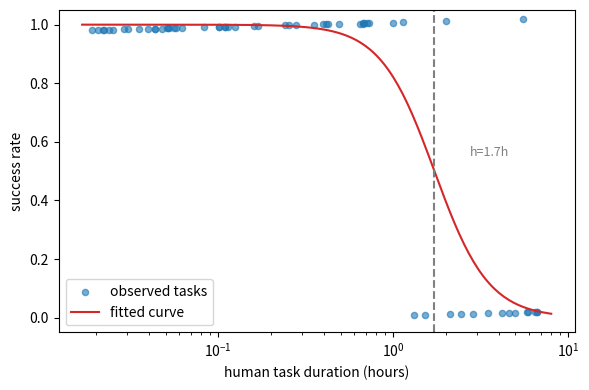
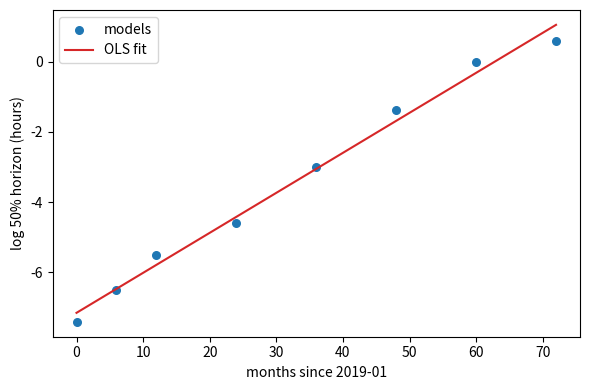
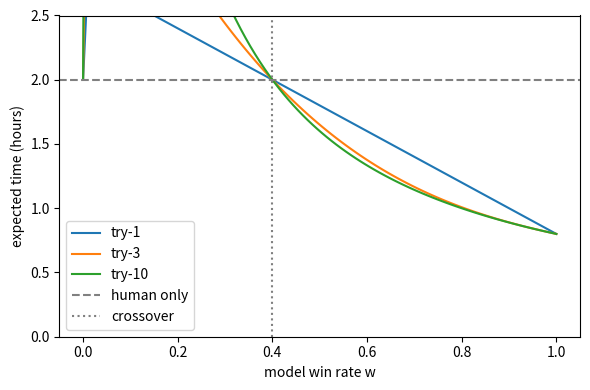

Write the Python code that produced these figures, in order. (Note: this script raises an exception after producing the figures.)
# 固定题库得分相近，长任务成功率却差出十倍：分数掩盖了能力差异
import numpy as np

np.random.seed(42)
# 模拟 100 道选择题：两个模型都接近满分
exam_a = np.random.binomial(n=1, p=0.97, size=100).mean()
exam_b = np.random.binomial(n=1, p=0.96, size=100).mean()

# 模拟长任务：按人类时长分桶，模型 B 在长时间任务上更强
durations = np.array([0.5, 1.0, 2.0, 4.0, 8.0])      # 单位：小时
rate_a = np.array([0.90, 0.70, 0.40, 0.10, 0.02])
rate_b = np.array([0.85, 0.78, 0.65, 0.45, 0.30])

print("选择题得分：模型 A=%.3f  模型 B=%.3f" % (exam_a, exam_b))
print("8 小时任务成功率：模型 A=%.2f  模型 B=%.2f" % (rate_a[-1], rate_b[-1]))
print("关键观察：选择题分数看不出差距，换成长任务维度两个模型立刻分开。")


# 手算 logistic：h 与 t 的相对位置决定成功率
import numpy as np

def sigma(z):
    """logistic sigmoid 函数。"""
    return 1.0 / (1.0 + np.exp(-z))

def success_prob(log_h, log_t, beta):
    """按 METR 公式计算成功率。"""
    return sigma((log_h - log_t) * beta)

beta = 2.0
log_h = np.log(2.0)      # 该模型 50% 时间视野 h = 2 小时

print("h=t=2h    ：p = %.3f  （应当接近 0.5）" % success_prob(log_h, np.log(2.0), beta))
print("t=8h（难）：p = %.3f" % success_prob(log_h, np.log(8.0), beta))
print("t=0.5h（易）：p = %.3f" % success_prob(log_h, np.log(0.5), beta))
print("关键观察：h=t 时 p=0.5，任务越长成功率越低，beta 控制下降速度。")


# 合成"任务时长-成功率"数据，用 numpy 拟合 50% 时间视野
import numpy as np
from scipy.optimize import minimize

def neg_log_likelihood(params, log_t, y):
    """负对数似然：params=(log h, beta)，y 是 0/1 成败。"""
    log_h, beta = params
    p = 1.0 / (1.0 + np.exp(-(log_h - log_t) * beta))
    eps = 1e-12
    return -np.sum(y * np.log(p + eps) + (1 - y) * np.log(1 - p + eps))

np.random.seed(42)
# 60 个任务，人类时长取 log 均匀分布，覆盖 1 分钟到 8 小时
log_t = np.random.uniform(np.log(1.0 / 60.0), np.log(8.0), size=60)
true_log_h = np.log(2.0)            # 真实视野 2 小时
true_beta = 2.5
p_true = 1.0 / (1.0 + np.exp(-(true_log_h - log_t) * true_beta))
y = np.random.binomial(n=1, p=p_true, size=60)      # 每个任务一次成败采样

# 拟合：优化负对数似然，log h 与 beta 各给一个合理范围
init = np.array([np.log(1.0), 1.0])
res = minimize(neg_log_likelihood, init, args=(log_t, y),
               method="L-BFGS-B", bounds=[(-10.0, 10.0), (0.05, 10.0)])
log_h_est, beta_est = res.x

print("真实 50%% 视野 h=2.0 小时，拟合 h=%.2f 小时" % np.exp(log_h_est))
print("拟合 beta=%.2f（真实 %.2f）" % (beta_est, true_beta))
print("关键观察：只靠\"任务时长 + 成败记录\"就能还原模型的能力标尺。")


# 能力-时长曲线：横轴是任务的人类时长，纵轴是成功率
import numpy as np
import matplotlib.pyplot as plt

np.random.seed(42)
grid_t = np.logspace(np.log10(1.0 / 60.0), np.log10(8.0), 200)
p_fit = 1.0 / (1.0 + np.exp(-(log_h_est - np.log(grid_t)) * beta_est))

plt.figure(figsize=(6, 4))
plt.scatter(np.exp(log_t), y + 0.02 * np.random.uniform(-1, 1, len(y)),
            s=20, alpha=0.6, label="observed tasks")
plt.plot(grid_t, p_fit, color="tab:red", label="fitted curve")
plt.axvline(np.exp(log_h_est), color="gray", linestyle="--")
plt.text(np.exp(log_h_est) * 1.6, 0.55, "h=%.1fh" % np.exp(log_h_est),
         color="gray", fontsize=9)
plt.xscale("log")
plt.xlabel("human task duration (hours)")
plt.ylabel("success rate")
plt.ylim(-0.05, 1.05)
plt.legend()
plt.tight_layout()
plt.show()
print("关键观察：拟合曲线穿过 50% 的位置，对应的横轴坐标就是时间视野。")


# 对 log h 与发布日期做线性回归，把斜率换算成翻倍天数
import numpy as np
import matplotlib.pyplot as plt

# 合成 8 个模型的发布月份（2019 年 1 月起）与对应 50% 时间视野
months_since = np.array([0, 6, 12, 24, 36, 48, 60, 72])
horizons = np.array([0.0006, 0.0015, 0.004, 0.01, 0.05, 0.25, 1.0, 1.8])

log_h = np.log(horizons)
A = np.column_stack([np.ones_like(months_since), months_since])
coef, *_ = np.linalg.lstsq(A, log_h, rcond=None)
intercept, slope = coef

doubling_days = np.log(2.0) / slope * 30.0       # 每月按 30 天折算

plt.figure(figsize=(6, 4))
plt.scatter(months_since, log_h, s=30, label="models")
xs = np.array([0, 72])
plt.plot(xs, intercept + slope * xs, color="tab:red", label="OLS fit")
plt.xlabel("months since 2019-01")
plt.ylabel("log 50% horizon (hours)")
plt.legend()
plt.tight_layout()
plt.show()

print("翻倍天数 ≈ %.0f 天（METR 报告约 207 天）" % doubling_days)
print("关键观察：log 尺度上的直线斜率，把能力进步压缩成一个数字。")


# 手算盲评 win rate：三值评分 {赢 1, 平 0.5, 输 0}
import numpy as np

# 10 个任务，每格是"模型 vs 人类专家"的比较结果
pairwise = np.array([1.0, 1.0, 0.5, 0.0, 1.0, 0.5, 1.0, 0.0, 0.5, 1.0])
wins = int(np.sum(pairwise == 1.0))
ties = int(np.sum(pairwise == 0.5))
losses = int(np.sum(pairwise == 0.0))

win_rate = np.mean(pairwise)                  # 平手计 0.5 的期望得分
better_or_equal = (wins + ties) / len(pairwise)   # 达到或超过人类的占比

print("win=%d  tie=%d  loss=%d  （共 %d 个任务）" % (wins, ties, losses, len(pairwise)))
print("win rate = %.2f" % win_rate)
print("达到或超过人类 = %.2f" % better_or_equal)
print("关键观察：平手计 0.5 计进 win rate，是\"质量逼近人类\"的保守口径。")


# 一致率：自动评分器 vs 人类，人类 vs 人类
import numpy as np

# 10 个任务：自动评分器打分 A，两位人类专家打分 H1、H2
A  = np.array([1.0, 1.0, 0.5, 0.0, 0.5, 1.0, 0.0, 0.0, 1.0, 0.5])
H1 = np.array([1.0, 0.5, 0.5, 0.0, 0.5, 1.0, 0.5, 0.0, 1.0, 1.0])
H2 = np.array([1.0, 0.5, 0.5, 0.0, 0.5, 1.0, 0.5, 0.0, 1.0, 0.5])

def agreement(x, y):
    """两条评分的平均一致率 1 - |x - y|。"""
    return np.mean(1.0 - np.abs(x - y))

A_HA = agreement(A, (H1 + H2) / 2.0)      # 自动评分器 vs 人类平均打分
A_HH = agreement(H1, H2)                   # 人类彼此间

print("A_HA（自动评分器 vs 人类）= %.2f" % A_HA)
print("A_HH（人类间）= %.2f" % A_HH)
print("关键观察：自动评分器与人类的一致率略低于人类彼此间，这个差距要持续监控。")


# 手算 try-1 期望成本：模型协助 vs 纯人工
import numpy as np

M_T = 0.5     # 模型完成：0.5 小时
R_T = 0.3     # 专家审阅：0.3 小时
H_T = 2.0     # 人类自己完成：2 小时

def expected_time_try1(w):
    """只试一次：模型 + 审阅，失败则人类返工。"""
    return M_T + R_T + (1 - w) * H_T

for w in [0.2, 0.5, 0.8, 1.0]:
    print("w=%.1f：期望 %.2f 小时（纯人工 %.1f 小时）" % (w, expected_time_try1(w), H_T))

print("关键观察：w=0.2 时模型协助反而更慢，收益全靠足够高的 win rate。")


# try-n 成本曲线：扫描 win rate 与尝试次数，找交叉点
import numpy as np
import matplotlib.pyplot as plt

M_T, R_T, H_T = 0.5, 0.3, 2.0

def expected_time_tryn(w, n):
    """尝试 n 次的期望耗时；w 为 0 时退化为纯人工。"""
    q = 1.0 - w
    if w <= 0:
        return H_T
    return (M_T + R_T) * (1 - q**n) / w + q**n * H_T

ws = np.linspace(0.0, 1.0, 100)
plt.figure(figsize=(6, 4))
for n in [1, 3, 10]:
    plt.plot(ws, [expected_time_tryn(w, n) for w in ws], label="try-%d" % n)
plt.axhline(H_T, color="gray", linestyle="--", label="human only")
plt.axvline((M_T + R_T) / H_T, color="gray", linestyle=":", label="crossover")
plt.xlabel("model win rate w")
plt.ylabel("expected time (hours)")
plt.ylim(0, 2.5)
plt.legend()
plt.tight_layout()
plt.show()
print("关键观察：win rate 超过 (M_T+R_T)/H_T=%.2f 后，模型协助才开始划算。"
      % ((M_T + R_T) / H_T))


# LLM judge 的位置偏差：同一对答案，调换顺序后结论可能相反
import numpy as np

def judge_first(text):
    """规则模拟 judge：无条件选择排在前面的答案。"""
    pos_a = text.find("ANSWER_A")
    pos_b = text.find("ANSWER_B")
    return "A" if pos_a < pos_b else "B"

def judge_pair(a, b):
    """同一对答案按两种顺序各评一次，返回两个胜者。"""
    order1 = judge_first("ANSWER_A=" + a + " ANSWER_B=" + b)
    order2 = judge_first("ANSWER_B=" + a + " ANSWER_A=" + b)
    return order1, order2

good = "结构清晰，覆盖要点。"
bad = "内容零散，遗漏要点。"
r1, r2 = judge_pair(good, bad)

print("顺序（好在前）：judge 判 %s 胜" % r1)
print("顺序（好在后）：judge 判 %s 胜" % r2)
print("关键观察：同一个 judge 因位置不同给出相反结论，单次打分不可信。")

# swap 平均：两序打分不一致时按平手处理，摊平位置偏差
scores = [1.0, 0.0]        # 好答案两次比较的得分：一次赢、一次输
win_rate_swap = np.mean(scores)
print("好答案两次得分：%s，swap 平均 win rate = %.2f" % (scores, win_rate_swap))
print("关键观察：两序平均把方向性偏差摊成平手，抵消位置偏差。")


# 检索质量 toy 计算：相关性 RR、引用覆盖 RC、可验证性 claim coverage
import numpy as np

# 相关性：judge 给每个被引来源打 0/1/2 分
rels = np.array([2, 1, 2, 0, 2])
RR = rels.mean() / 2.0

# 引用覆盖：exemplar 有 6 条重要引文，报告引到了 4 条
RC = 4 / 6

# 可验证性：报告 8 个句子中，7 句的主张被其引用撑住
claim_cov = 7 / 8

print("Relevance Rate RR = %.3f（满分为 1）" % RR)
print("Reference Coverage RC = %.3f（重要引文的召回率）" % RC)
print("Verifiability（claim coverage）= %.3f" % claim_cov)
print("关键观察：三个指标分别回答\"引得对不对、全不全、撑不撑得住\"。")


# oracle 消融与几何平均：检索不是瓶颈，综合才是
import numpy as np

# DeepScholar 报告的数字：把"正确答案应引的文献"直接喂给系统
base_rc = 0.187          # 原始引用覆盖
oracle_rc = 1.0
base_nugget = 0.392      # 原始 nugget 覆盖
oracle_nugget = 0.49

print("引用覆盖：%.3f -> %.3f" % (base_rc, oracle_rc))
print("nugget 覆盖：%.3f -> %.3f" % (base_nugget, oracle_nugget))
print("关键观察：检索全对，nugget 覆盖只涨了 0.1，瓶颈在综合不在检索。")

def geomean(x):
    """几何平均；任何一项为 0 时返回 0。"""
    if np.any(x <= 0):
        return 0.0
    return np.exp(np.mean(np.log(x)))

system_c = np.array([0.95, 0.0, 0.95, 0.95, 0.95])
print("一项为 0 的系统：算术平均 %.3f，几何平均 %.3f"
      % (system_c.mean(), geomean(system_c)))
print("关键观察：几何平均惩罚短板，单项为 0 会让总分归零。")


# 统一 LLM 客户端：有 API key 用真实模型，否则自动进入 mock 模式
import sys, os
_root = os.path.abspath(os.getcwd())
while not os.path.exists(os.path.join(_root, 'llm_client.py')):
    _root = os.path.dirname(_root)
    if _root == os.path.dirname(_root):
        break
if _root not in sys.path:
    sys.path.insert(0, _root)
from llm_client import get_llm
client = get_llm()
print("LLM 模式：", "mock（确定性占位输出）" if client.is_mock else "real")


# 评测 harness 第一块：任务环境（toy 任务套件，可程序判对错）
# 每个任务 = (名称, 参数, 期望结果)，评分就是"输出是否等于期望"
TASKS = [
    ("求和", (3, 5), 8),
    ("求和", (12, 7), 19),
    ("差", (10, 4), 6),
    ("差", (20, 9), 11),
    ("乘积", (6, 7), 42),
    ("乘积", (4, 9), 36),
    ("取反", (9,), -9),
    ("平方", (4,), 16),
]

# 工具集：加、减、乘、取反、平方
def tool_add(a, b):
    """加法。"""
    return a + b

def tool_sub(a, b):
    """减法。"""
    return a - b

def tool_mul(a, b):
    """乘法。"""
    return a * b

def tool_neg(a):
    """取反。"""
    return -a

def tool_sq(a):
    """平方。"""
    return a * a

TOOLS = {"add": tool_add, "sub": tool_sub, "mul": tool_mul,
         "neg": tool_neg, "sq": tool_sq}

# 第二块：agent。LLM 决定动作，工具执行，评分函数判对错
import re

def parse_action(text):
    """从 LLM 输出解析 Action: name(args)，解析不到返回 None。"""
    m = re.search(r"Action:\s*(\w+)\(([^)]*)\)", text)
    if not m:
        return None
    name = m.group(1)
    args = [int(x) for x in re.findall(r"-?\d+", m.group(2))]
    return name, args

def make_agent(client):
    """构造"LLM 决策 + 工具执行"的 agent，返回 act(task) 函数。

    mock 模式返回脚本化动作，其中乘积任务误用加法，制造可观测的失败；
    真实模式由模型输出 Action 行。
    """
    mock_plan = {"求和": "add", "差": "sub", "乘积": "add",
                 "取反": "neg", "平方": "sq"}

    def act(task):
        name, args, _ = task
        if client.is_mock:
            tool = mock_plan[name]
            return "Action: %s(%s)" % (tool, ", ".join(map(str, args)))
        prompt = ("任务：%s，参数 %s。请只输出一行 Action，"
                  "例如 Action: add(3, 5)。" % (name, args))
        return client.chat([{"role": "user", "content": prompt}])

    return act

print("任务套件 %d 个，工具 %d 个，agent 已就绪。" % (len(TASKS), len(TOOLS)))


# 第三块：运行。每个任务重复 N_RUNS 次，记录成败、耗时与动作路径
import time
import numpy as np

np.random.seed(42)
act = make_agent(client)
N_RUNS = 3
rows = []

def run_once(act, task):
    """执行单个任务一次，返回 (是否通过, 输出, 路径, 耗时秒)。"""
    name, args, expected = task
    t0 = time.time()
    action_text = act(task)
    parsed = parse_action(action_text)
    if parsed is None:
        return False, "PARSE_FAIL", [("action", action_text)], time.time() - t0
    tool_name, tool_args = parsed
    fn = TOOLS.get(tool_name)
    if fn is None:
        return False, "TOOL_FAIL", [(action_text, None)], time.time() - t0
    result = fn(*tool_args)
    return (result == expected), result, [(action_text, result)], time.time() - t0

for task in TASKS:
    name, args, expected = task
    for r in range(N_RUNS):
        ok, out, path, dt = run_once(act, task)
        rows.append((name, args, r, ok, out, dt, path))

print("任务    参数     run   通过   输出      耗时(us)")
for name, args, r, ok, out, dt, path in rows:
    print("%-4s %-6s %3d   %s   %5s    %6.0f"
          % (name, str(args), r, "是" if ok else "否", out, dt * 1e6))


# 聚合统计：pass@1、平均耗时、成功/失败路径，输出评测报告
import numpy as np

def aggregate_report(rows):
    """把逐条运行记录汇总成按任务的 pass@1 与整体统计。"""
    by_task = {}
    for name, args, r, ok, out, dt, path in rows:
        by_task.setdefault(name, []).append(ok)
    report = {}
    for name, oks in by_task.items():
        report[name] = {"pass_at_1": float(np.mean(oks)), "runs": len(oks)}
    overall = float(np.mean([v["pass_at_1"] for v in report.values()]))
    mean_time = float(np.mean([row[5] for row in rows]))
    return report, overall, mean_time

report, overall, mean_time = aggregate_report(rows)

print("== 评测报告 ==")
for name, v in report.items():
    print("%-4s pass@1 = %.2f  （%d 次运行）" % (name, v["pass_at_1"], v["runs"]))
print("总体 pass@1 = %.2f，平均耗时 %.0f us（toy 任务接近瞬时）"
      % (overall, mean_time * 1e6))

# 取一个成功与一个失败的记录，打印各自的动作路径
expected_map = {}
for name, args, exp in TASKS:
    expected_map.setdefault(name, exp)

ok_row = next(row for row in rows if row[3])
bad_row = next(row for row in rows if not row[3])
print("成功路径：%s -> %s" % (ok_row[6][0][0], ok_row[4]))
print("失败路径：%s -> %s（期望 %s）"
      % (bad_row[6][0][0], bad_row[4], expected_map[bad_row[0]]))
print("关键观察：报告把'乘积'任务的系统性失败暴露出来，这正是评测的目的。")


# 作业 1：拟合 time horizon
import numpy as np
from scipy.optimize import minimize

task_times = np.array([0.1, 0.3, 0.6, 1.0, 1.5, 2.5, 4.0, 7.0])   # 人类时长（小时）
success = np.array([0.96, 0.84, 0.72, 0.52, 0.40, 0.28, 0.16, 0.10])

def neg_log_likelihood(params, log_t, y):
    log_h, beta = params
    p = 1.0 / (1.0 + np.exp(-(log_h - log_t) * beta))     # 填空 1：logistic 模型
    eps = 1e-12
    return -np.sum(y * np.log(p + eps) + (1 - y) * np.log(1 - p + eps))

log_t = np.log(task_times)
res = minimize(neg_log_likelihood, [0.0, 2.0], args=(log_t, success),
               method="L-BFGS-B", bounds=[(-5.0, 5.0), (0.1, 10.0)])
log_h_est, beta_est = res.x
h_est = np.exp(log_h_est)                                  # 填空 2：还原时间视野

assert abs(h_est - 1.0) < 0.3, "h 应接近 1.0 小时"
p_at_true = 1.0 / (1.0 + np.exp(-(log_h_est - np.log(1.0)) * beta_est))
assert abs(p_at_true - 0.5) < 0.1, "在真实视野处成功率应接近 0.5"
print("拟合 h = %.2f 小时（真实 1.0），beta = %.2f" % (h_est, beta_est))
print("在 t=1.0h 处预测成功率 = %.3f" % p_at_true)
print("通过：把成功率与人类时长一起拟合，就还原出模型的能力标尺。")


# 作业 2：win rate 与一致率
import numpy as np

model = np.array([1.0, 0.5, 0.0, 1.0, 0.5, 0.0, 1.0, 0.5])
human1 = np.array([1.0, 0.5, 0.5, 0.5, 0.5, 0.0, 1.0, 1.0])
human2 = np.array([1.0, 1.0, 0.5, 0.5, 0.5, 0.0, 1.0, 0.5])

win_rate = np.mean(model)                              # 填空 1：win rate

def agreement(x, y):
    """两条评分的一致率 1 - |x - y|。"""
    return np.mean(1.0 - np.abs(x - y))                # 填空 2

A_HA = agreement(model, (human1 + human2) / 2.0)
A_HH = agreement(human1, human2)

assert abs(win_rate - 0.5625) < 1e-9, "win rate 应为 0.5625"
assert A_HA < A_HH, "自动评分器应比人类彼此间更不一致"
print("win rate = %.3f" % win_rate)
print("A_HA = %.3f，A_HH = %.3f" % (A_HA, A_HH))
print("通过：评测自动评分器要拿'人类彼此间的一致率'当基线。")


# 作业 3：nugget 覆盖
import numpy as np

nuggets = ["引力", "等效原理", "光线弯曲", "时间膨胀", "引力波"]
report_a = ["引力使苹果落地", "等效原理描述局部等价"]
report_b = ["引力使苹果落地", "等效原理描述局部等价", "光线弯曲被观测验证",
            "强场下时间膨胀显著", "引力波由双星并合产生"]

def coverage(nuggets, report):
    """计算报告对 nugget 集合的覆盖比例。"""
    text = "".join(report)
    return np.mean([1.0 if n in text else 0.0 for n in nuggets])   # 填空

cov_a = coverage(nuggets, report_a)
cov_b = coverage(nuggets, report_b)

assert cov_b > cov_a, "报告 B 覆盖更全，分应更高"
print("报告 A nugget 覆盖 = %.2f" % cov_a)
print("报告 B nugget 覆盖 = %.2f" % cov_b)
print("通过：nugget 覆盖把开放式综述压缩成可自动判定的召回率。")
